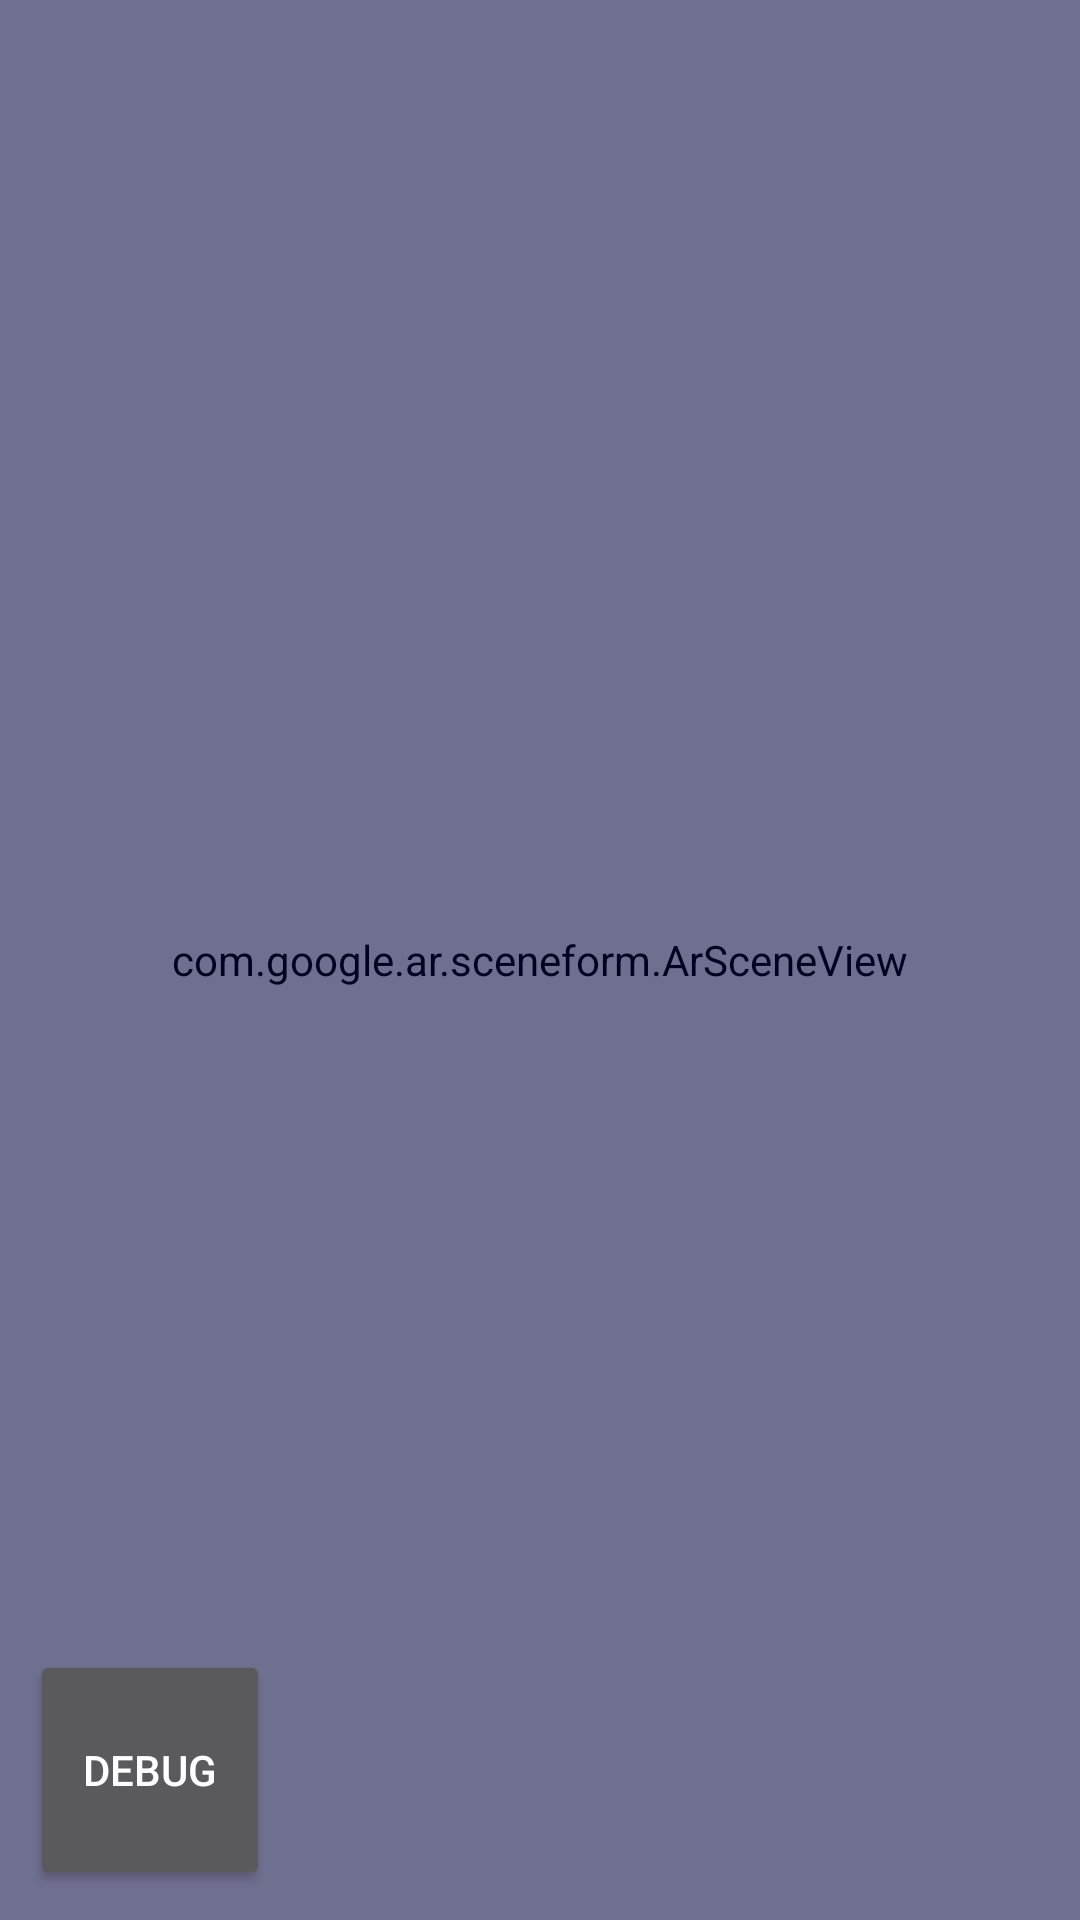

Layout XML and referenced resources for this Android screen:
<!-- AndroidManifest.xml: application theme AppTheme -->
<!-- res/layout/activity_siahato.xml -->
<RelativeLayout xmlns:android="http://schemas.android.com/apk/res/android"
                xmlns:app="http://schemas.android.com/apk/res-auto"
                xmlns:tools="http://schemas.android.com/tools"
                android:layout_width="match_parent"
                android:layout_height="match_parent"
                tools:context=".ShiahatoActivity">

    <com.google.ar.sceneform.ArSceneView
            android:id="@+id/ar_scene_view"
            android:layout_width="match_parent"
            android:layout_height="match_parent"
            android:layout_gravity="top"/>

    <View
            android:id="@+id/standOnView"
            android:background="@color/standOverap"
            android:layout_width="match_parent"
            android:layout_height="match_parent"/>

    <Button android:id="@+id/nextStage"
            android:text="Debug"
            android:layout_width="80dip"
            android:layout_height="80dip"
            android:layout_marginBottom="10dip"
            android:layout_marginLeft="10dip"
            android:layout_alignParentLeft="true"
            android:layout_alignParentBottom="true"/>
</RelativeLayout>
<!-- resources referenced by this layout -->
<resources>
  <color name="standOverap">#200000FF</color>
  <style name="AppTheme" parent="Theme.AppCompat.NoActionBar">
          
          <item name="colorPrimary">@color/colorPrimary</item>
          <item name="colorPrimaryDark">@color/colorPrimaryDark</item>
          <item name="colorAccent">@color/colorAccent</item>
      </style>
  <color name="colorPrimary">#008577</color>
  <color name="colorPrimaryDark">#00574B</color>
  <color name="colorAccent">#D81B60</color>
</resources>
